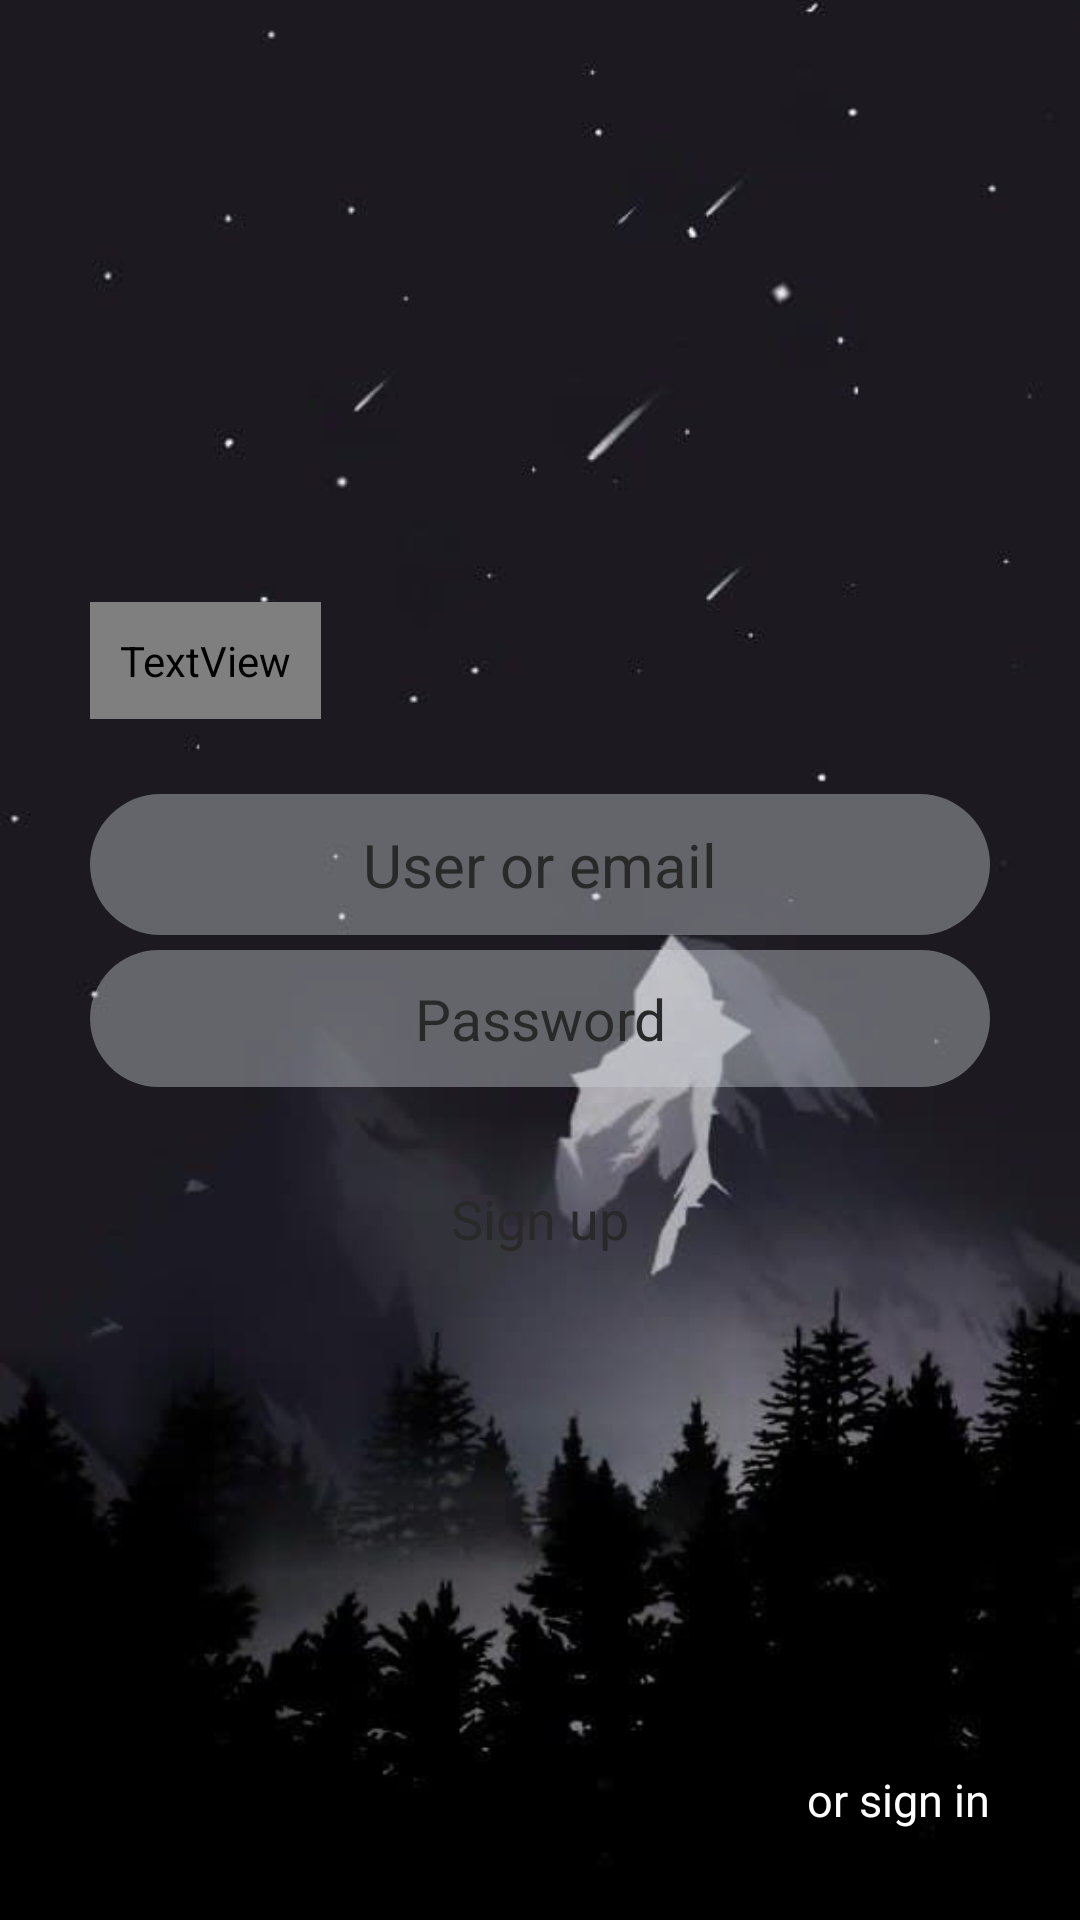

Write the Android layout XML for this screen, with the resource values it uses.
<!-- AndroidManifest.xml: application theme Theme.Android81 -->
<!-- res/layout/activity_main.xml -->
<?xml version="1.0" encoding="utf-8"?>
<androidx.constraintlayout.widget.ConstraintLayout xmlns:android="http://schemas.android.com/apk/res/android"
    xmlns:app="http://schemas.android.com/apk/res-auto"
    xmlns:tools="http://schemas.android.com/tools"
    android:id="@+id/main_container"
    android:layout_width="match_parent"
    android:layout_height="match_parent"
    android:background="@drawable/mountain_backgr"
    android:padding="30dp"
    tools:context=".MainActivity"

    >

    <TextView
        android:id="@+id/greeting"
        android:layout_width="wrap_content"
        android:layout_height="wrap_content"
        android:layout_marginTop="100dp"
        android:layout_marginBottom="20dp"
        android:fontFamily="@font/steclo_extra_Light"
        android:padding="10dp"
        android:text="@string/welcome"
        android:textAlignment="center"
        android:textColor="@color/white"
        android:textSize="50sp"
        app:layout_constraintBottom_toTopOf="@id/container"
        app:layout_constraintStart_toStartOf="parent" />


    <RelativeLayout
        android:id="@+id/container"
        android:layout_width="wrap_content"
        android:layout_height="wrap_content"
        android:layout_marginTop="50dp"
        app:layout_constraintBottom_toBottomOf="parent"
        app:layout_constraintEnd_toEndOf="@id/main_container"
        app:layout_constraintStart_toStartOf="@id/main_container"
        app:layout_constraintTop_toTopOf="parent"


        >


        <EditText
            android:id="@+id/user_login"
            android:layout_width="match_parent"
            android:layout_height="wrap_content"
            android:layout_alignParentTop="true"
            android:layout_centerInParent="true"
            android:layout_marginTop="5dp"
            android:background="@drawable/main_background"
            android:fontFamily="sans-serif"
            android:gravity="center"
            android:hint="@string/user_or_email"
            android:paddingHorizontal="40dp"
            android:paddingVertical="10dp"
            android:textColorHint="@color/light_black"
            android:textSize="20sp"


            />

        <EditText
            android:id="@+id/password"
            android:layout_width="match_parent"
            android:layout_height="wrap_content"
            android:layout_below="@id/user_login"
            android:layout_centerInParent="true"
            android:layout_marginTop="5dp"
            android:background="@drawable/main_background"
            android:fontFamily="sans-serif"
            android:gravity="center"
            android:hint="@string/password"
            android:inputType="textPassword"
            android:paddingHorizontal="40dp"
            android:paddingVertical="10dp"
            android:textColorHint="@color/light_black"
            android:textSize="19sp"
            app:layout_constraintTop_toBottomOf="@id/user_login"


            />

        <Button
            android:onClick="getStart"
            android:id="@+id/btn_signing"
            android:layout_width="match_parent"
            android:layout_height="wrap_content"
            android:layout_below="@id/password"
            android:layout_marginTop="20dp"
            android:background="@drawable/btn_background"
            android:fontFamily="sans-serif"
            android:text="@string/sign_up"
            android:textAllCaps="false"
            android:textColor="@color/light_black"
            android:textSize="18sp"
            app:layout_constraintTop_toBottomOf="@id/password"

            />


    </RelativeLayout>

    <TextView
        android:id="@+id/registering"
        android:layout_width="wrap_content"
        android:layout_height="wrap_content"
        android:text="@string/or_sign_in"
        android:textColor="@color/white"
        android:textSize="15sp"
        app:layout_constraintEnd_toEndOf="@id/main_container"
        app:layout_constraintBottom_toBottomOf="@id/main_container"
        android:onClick="register"
        android:fontFamily="sans-serif"
        />

</androidx.constraintlayout.widget.ConstraintLayout>
<!-- resources referenced by this layout -->
<resources>
  <color name="light_black">#292929</color>
  <color name="white">#FFFFFFFF</color>
  <!-- drawable main_background (drawable) -->
  <?xml version="1.0" encoding="utf-8"?>
  <selector xmlns:android="http://schemas.android.com/apk/res/android">
  
  
      <item android:state_pressed="true">
          <shape android:shape="rectangle">
              <corners android:radius="50dip" />
              <stroke android:width="2dip" android:color="#9E9E9E" />
              <solid android:color="#1DCBD0D8" />
          </shape>
      </item>
      <item android:state_focused="true">
          <shape android:shape="rectangle">
              <corners android:radius="50dip" />
              <stroke android:width="2dip" android:color="#9E9E9E" />
              <solid android:color="#68CBD0D8" />
          </shape>
      </item>
      <item>
          <shape android:shape="rectangle">
              <corners android:radius="50dip" />
              <solid android:color="#68CBD0D8" />
          </shape>
      </item>
  
  </selector>
  
      
  <!-- drawable mountain_backgr: jpg bitmap (drawable-v24, 13615 bytes) -->
  <string name="or_sign_in">or sign in</string>
  <string name="password">Password</string>
  <string name="sign_up">Sign up</string>
  <string name="user_or_email">User or email</string>
  <string name="welcome">Welcome</string>
  <style name="Theme.Android81" parent="Theme.MaterialComponents.Light.NoActionBar.Bridge">
          
          <item name="colorPrimary">@color/purple_500</item>
          <item name="colorPrimaryVariant">@color/purple_700</item>
          <item name="colorOnPrimary">@color/white</item>
          
          <item name="colorSecondary">@color/teal_200</item>
          <item name="colorSecondaryVariant">@color/teal_700</item>
          <item name="colorOnSecondary">@color/black</item>
          
          <item name="android:statusBarColor" tools:targetApi="l">?attr/colorPrimaryVariant</item>
          
      </style>
  <color name="purple_500">#FF6200EE</color>
  <color name="purple_700">#FF3700B3</color>
  <color name="teal_200">#FF03DAC5</color>
  <color name="teal_700">#FF018786</color>
  <color name="black">#FF000000</color>
</resources>
